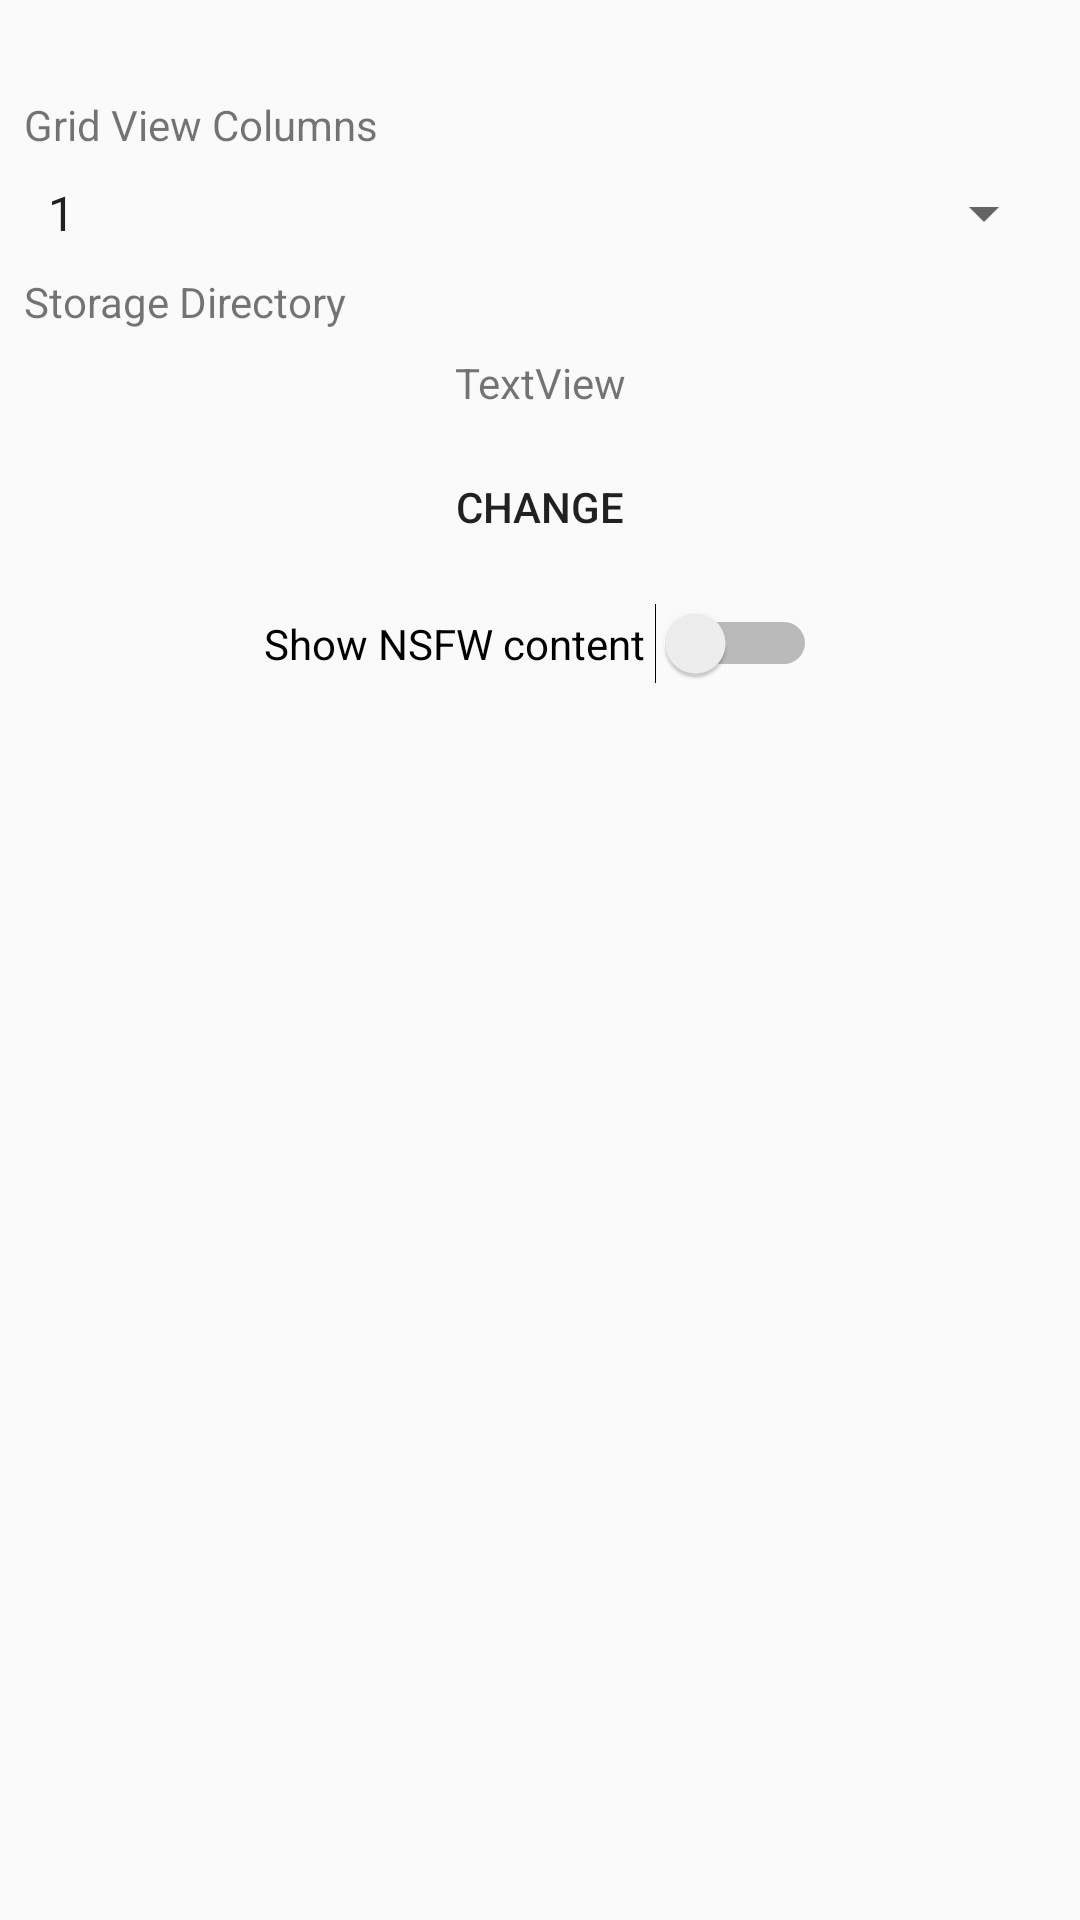

Here is an Android app screen rendered from its layout file. Give the layout XML and the strings, colors and styles it references.
<!-- AndroidManifest.xml: application theme AppTheme -->
<!-- res/layout/fragment_settings.xml -->
<?xml version="1.0" encoding="utf-8"?>
<android.support.constraint.ConstraintLayout xmlns:android="http://schemas.android.com/apk/res/android"
    xmlns:app="http://schemas.android.com/apk/res-auto"
    xmlns:tools="http://schemas.android.com/tools"
    android:layout_width="match_parent"
    android:layout_height="match_parent"
    tools:context=".fragments.SettingsFragment">


    <TextView
        android:id="@+id/textView3"
        android:layout_width="wrap_content"
        android:layout_height="wrap_content"
        android:layout_marginEnd="8dp"
        android:layout_marginStart="8dp"
        android:layout_marginTop="32dp"
        android:text="Grid View Columns"
        app:layout_constraintEnd_toEndOf="parent"
        app:layout_constraintHorizontal_bias="0.0"
        app:layout_constraintStart_toStartOf="parent"
        app:layout_constraintTop_toTopOf="parent" />

    <Spinner
        android:id="@+id/grid_column_spinner"
        android:layout_width="0dp"
        android:layout_height="wrap_content"
        android:layout_marginEnd="8dp"
        android:layout_marginStart="8dp"
        android:layout_marginTop="8dp"
        android:entries="@array/grid_items"
        app:layout_constraintEnd_toEndOf="parent"
        app:layout_constraintStart_toStartOf="parent"
        app:layout_constraintTop_toBottomOf="@+id/textView3" />

    <TextView
        android:id="@+id/textView4"
        android:layout_width="wrap_content"
        android:layout_height="wrap_content"
        android:layout_marginStart="8dp"
        android:layout_marginTop="8dp"
        android:text="Storage Directory"
        app:layout_constraintStart_toStartOf="parent"
        app:layout_constraintTop_toBottomOf="@+id/grid_column_spinner" />

    <TextView
        android:id="@+id/current_storage_directory"
        android:layout_width="wrap_content"
        android:layout_height="wrap_content"
        android:layout_marginEnd="8dp"
        android:layout_marginStart="8dp"
        android:layout_marginTop="8dp"
        android:text="TextView"
        app:layout_constraintEnd_toEndOf="parent"
        app:layout_constraintStart_toStartOf="parent"
        app:layout_constraintTop_toBottomOf="@+id/textView4" />

    <Button
        android:id="@+id/change_storage_directory"
        style="@style/Widget.AppCompat.Button.Borderless"
        android:layout_width="wrap_content"
        android:layout_height="wrap_content"
        android:layout_marginEnd="8dp"
        android:layout_marginStart="8dp"
        android:layout_marginTop="8dp"
        android:drawableEnd="@drawable/sd"
        android:drawablePadding="8dp"
        android:drawableTint="@color/colorIconTint"
        android:text="Change"
        app:layout_constraintEnd_toEndOf="parent"
        app:layout_constraintStart_toStartOf="parent"
        app:layout_constraintTop_toBottomOf="@+id/current_storage_directory" />

    <Switch
        android:id="@+id/nsfw"
        android:layout_width="wrap_content"
        android:layout_height="wrap_content"
        android:layout_marginBottom="8dp"
        android:layout_marginEnd="8dp"
        android:layout_marginStart="8dp"
        android:layout_marginTop="8dp"
        android:text="Show NSFW content "
        app:layout_constraintBottom_toBottomOf="parent"
        app:layout_constraintEnd_toEndOf="parent"
        app:layout_constraintStart_toStartOf="parent"
        app:layout_constraintTop_toBottomOf="@+id/change_storage_directory"
        app:layout_constraintVertical_bias="0.0" />
</android.support.constraint.ConstraintLayout>
<!-- resources referenced by this layout -->
<resources>
  <string-array name="grid_items">
          <item>1</item>
          <item>2</item>
          <item>3</item>
      </string-array>
  <color name="colorIconTint">#616161</color>
  <style name="AppTheme" parent="Theme.AppCompat.Light.DarkActionBar">
          
          <item name="colorPrimary">@color/colorPrimary</item>
          <item name="colorPrimaryDark">@color/colorPrimaryDark</item>
          <item name="colorAccent">@color/colorAccent</item>
      </style>
  <color name="colorPrimary">#3F51B5</color>
  <color name="colorPrimaryDark">#303F9F</color>
  <color name="colorAccent">#FF4081</color>
</resources>
